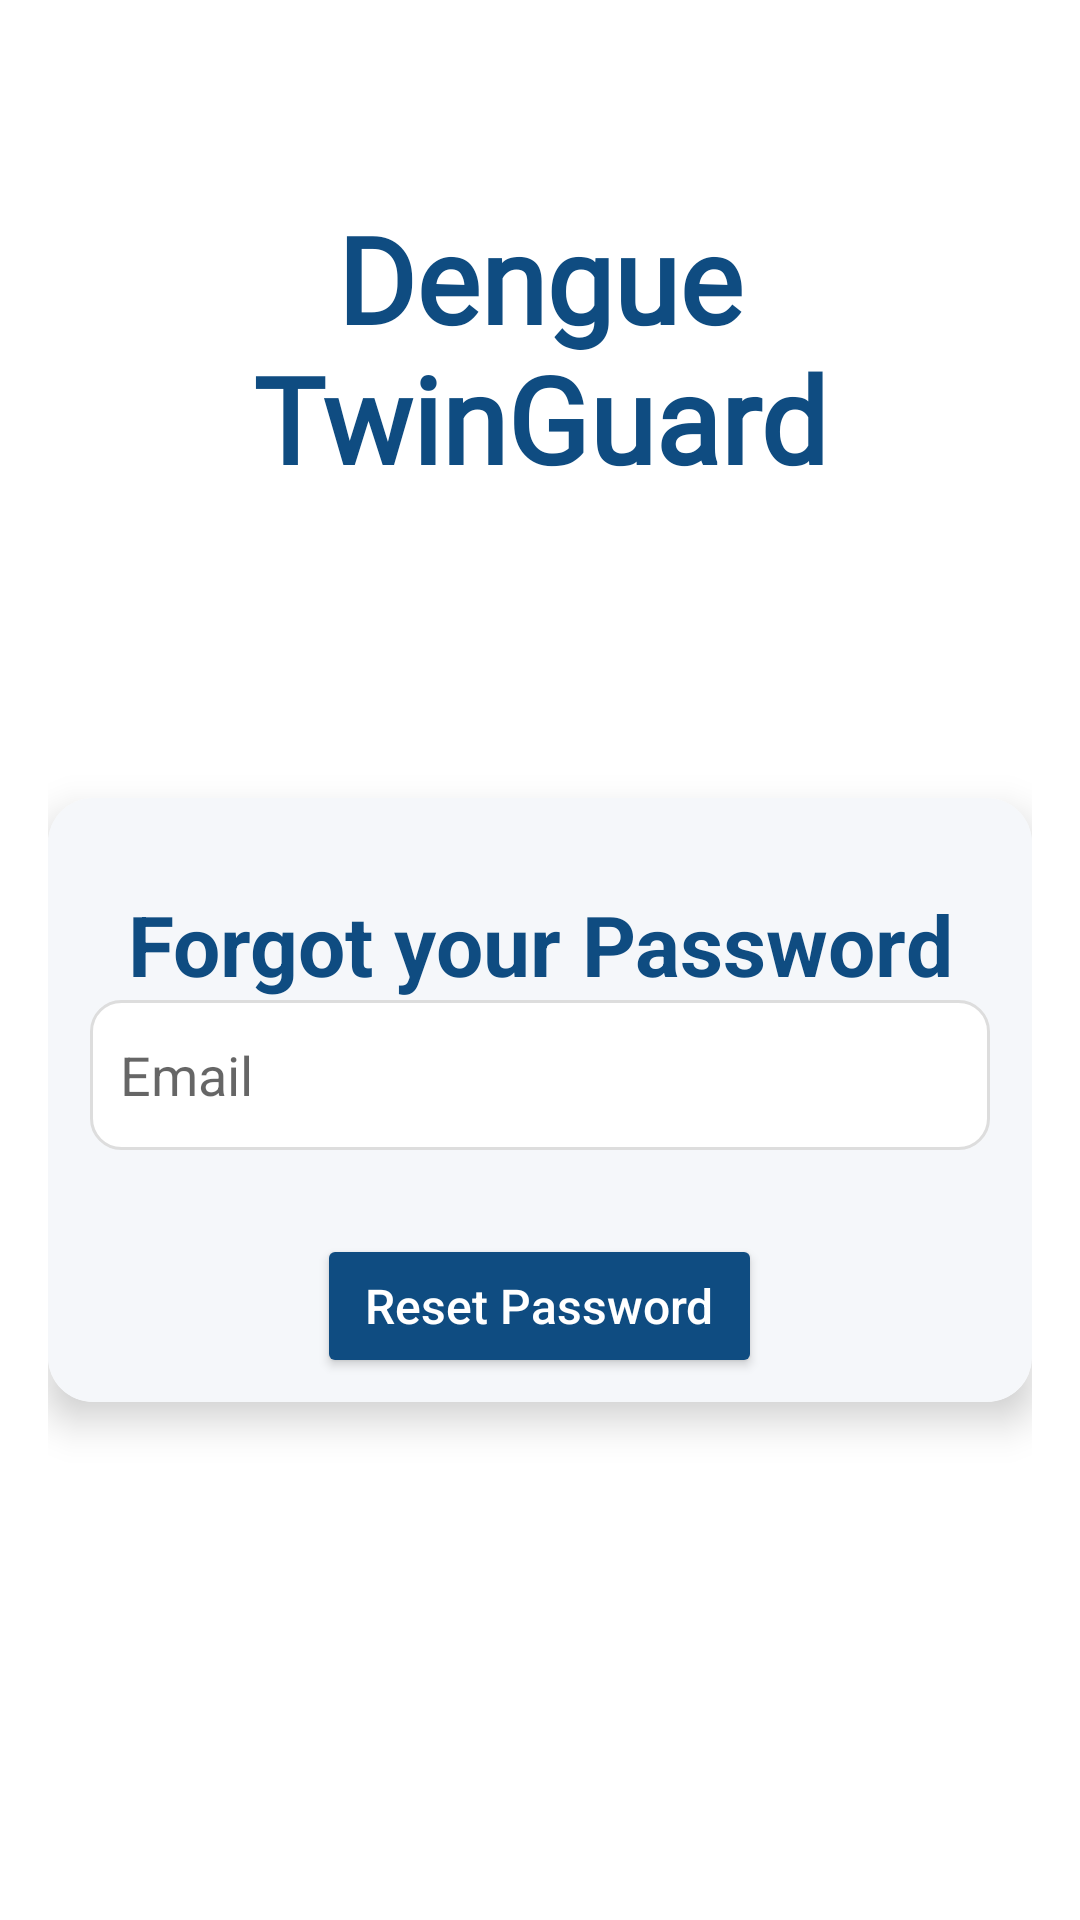

Produce the Android XML layout that renders to this screen, including the resource entries it uses.
<!-- AndroidManifest.xml: application theme Theme.DengueClassification -->
<!-- res/layout/activity_forgot.xml -->
<?xml version="1.0" encoding="utf-8"?>
<LinearLayout
    xmlns:android="http://schemas.android.com/apk/res/android"
    xmlns:tools="http://schemas.android.com/tools"
    android:layout_width="match_parent"
    android:layout_height="match_parent"
    xmlns:app="http://schemas.android.com/apk/res-auto"
    android:orientation="vertical"
    android:id="@+id/forgot"
    android:padding="16dp"
    android:background="#FFFF">

    <TextView
        android:id="@+id/appName"
        android:layout_width="match_parent"
        android:layout_height="wrap_content"
        android:text="@string/app_name"
        android:fontFamily="@font/bilbo_swash_caps"
        android:textSize="40sp"
        android:layout_marginTop="50dp"
        android:textAlignment="center"
        android:textStyle="bold"
        android:textColor="#0F4C81"  />

    <androidx.cardview.widget.CardView
        android:id="@+id/cardView"
        android:layout_width="wrap_content"
        android:layout_height="wrap_content"
        android:layout_gravity="center"
        android:layout_marginTop="100dp"
        app:cardCornerRadius="15dp"
        app:cardElevation="8dp">

        <LinearLayout
            android:layout_width="match_parent"
            android:layout_height="wrap_content"
            android:orientation="vertical"
            android:background="#F5F7FA">

            <TextView
                android:layout_width="match_parent"
                android:layout_height="wrap_content"
                android:text="Forgot your Password"
                android:textSize="28sp"
                android:layout_marginTop="30dp"
                android:textAlignment="center"
                android:textStyle="bold"
                android:textColor="#0F4C81" />

            <EditText
                android:id="@+id/editTextEmail"
                android:layout_width="300dp"
                android:layout_height="50dp"
                android:layout_gravity="center"
                android:layout_marginLeft="15dp"
                android:layout_marginRight="15dp"
                android:hint="Email"
                android:textColor="#0F4C81"
                android:paddingStart="10dp"
                android:background="@drawable/rounded_edit_text"
                android:drawableStart="@drawable/mail_ic"
                android:inputType="textEmailAddress"
                android:layout_marginBottom="20dp"
                tools:ignore="RtlSymmetry" />

            <Button
                android:id="@+id/buttonResetPassword"
                android:layout_width="wrap_content"
                android:layout_height="wrap_content"
                android:text="Reset Password"
                android:layout_gravity="center"
                android:textColor="#FFFF"
                android:paddingStart="16dp"
                android:paddingEnd="16dp"
                android:paddingTop="8dp"
                android:backgroundTint="#0F4C81"
                android:paddingBottom="8dp"
                android:layout_margin="8dp"
                android:textAllCaps="false"
                android:layout_marginBottom="15dp"
                android:textSize="16sp"  />

        </LinearLayout>
    </androidx.cardview.widget.CardView>

</LinearLayout>
<!-- resources referenced by this layout -->
<resources>
  <!-- drawable rounded_edit_text (drawable) -->
  <shape xmlns:android="http://schemas.android.com/apk/res/android">
      <solid android:color="#FFFFFF" />
      <corners android:radius="10dp" />
      <stroke android:width="1dp" android:color="#DDDDDD" />
      <padding android:left="10dp" android:right="10dp" />
  </shape>
  <string name="app_name">Dengue TwinGuard</string>
  <style name="Theme.DengueClassification" parent="Theme.MaterialComponents.DayNight.DarkActionBar">
          
          <item name="colorPrimary">@color/purple_500</item>
          <item name="colorPrimaryVariant">@color/purple_700</item>
          <item name="colorOnPrimary">@color/white</item>
          
          <item name="colorSecondary">@color/teal_200</item>
          <item name="colorSecondaryVariant">@color/teal_700</item>
          <item name="colorOnSecondary">@color/black</item>
          
          <item name="android:statusBarColor">?attr/colorPrimaryVariant</item>
          
      </style>
  <color name="purple_500">#FF6200EE</color>
  <color name="purple_700">#FF3700B3</color>
  <color name="white">#FFFFFFFF</color>
  <color name="teal_200">#FF03DAC5</color>
  <color name="teal_700">#FF018786</color>
  <color name="black">#FF000000</color>
</resources>
